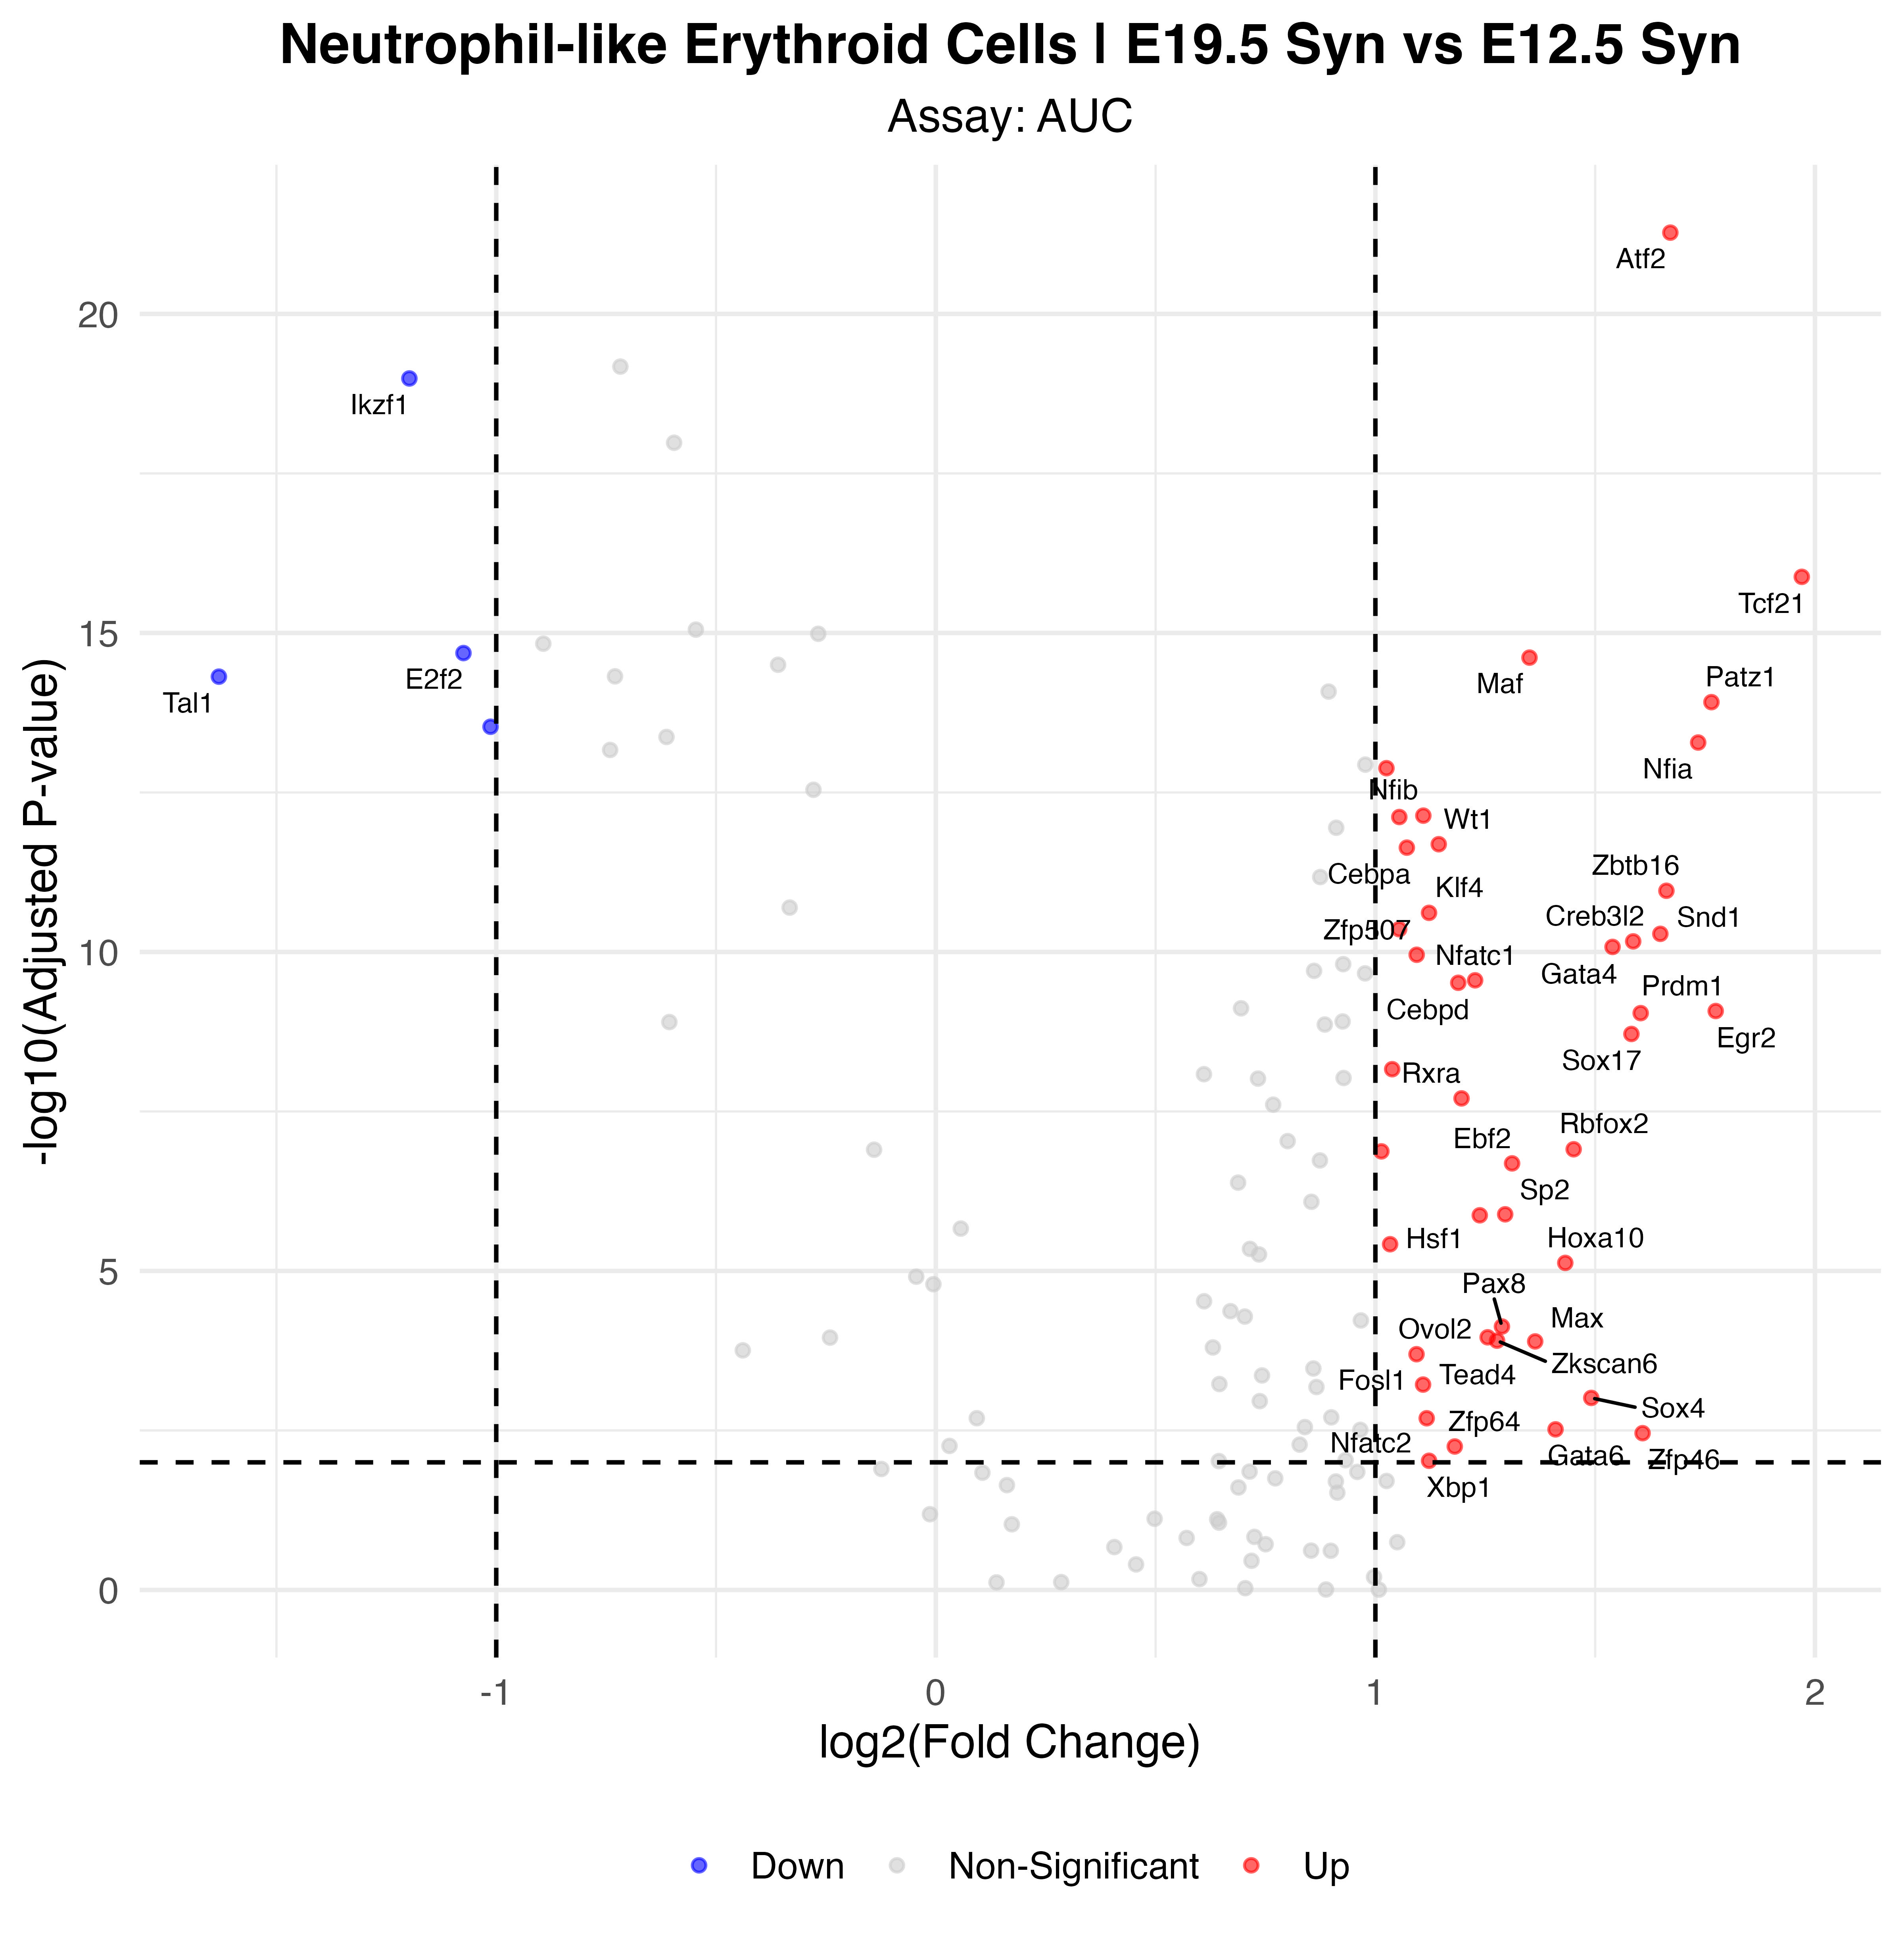

The data file committed next to this chart (first rows):
p_val, avg_log2FC, pct.1, pct.2, p_val_adj, gene, p_val_adj_plot, Significance
1.81568410516368e-24, 1.671, 1, 1, 5.31995442812957e-22, Atf2, 5.31995442812957e-22, Up
3.50382477894436e-22, -1.198, 0.962, 1, 1.0266206602307e-19, Ikzf1, 1.0266206602307e-19, Down
4.50937852846584e-19, 1.97, 0.83, 0.156, 1.32124790884049e-16, Tcf21, 1.32124790884049e-16, Up
7.05935873122574e-18, -1.075, 0.887, 1, 2.06839210824914e-15, E2f2, 2.06839210824914e-15, Down
8.32043632585542e-18, 1.351, 1, 1, 2.43788784347564e-15, Maf, 2.43788784347564e-15, Up
1.65399241508956e-17, -1.631, 0.887, 0.992, 4.84619777621242e-15, Tal1, 4.84619777621242e-15, Down
4.15070084761693e-17, 1.764, 0.925, 0.461, 1.21615534835176e-14, Patz1, 1.21615534835176e-14, Up
1.00820428861568e-16, -1.013, 0.887, 0.992, 2.95403856564394e-14, Arid3a, 2.95403856564394e-14, Down
1.78295232248224e-16, 1.734, 0.887, 0.273, 5.22405030487297e-14, Nfia, 5.22405030487297e-14, Up
4.49797109693048e-16, 1.025, 1, 1, 1.31790553140063e-13, Plagl1, 1.31790553140063e-13, Up
2.49483089541361e-15, 1.109, 1, 1, 7.30985452356186e-13, Nfib, 7.30985452356186e-13, Up
2.6228087580781e-15, 1.054, 1, 1, 7.68482966116883e-13, Fosb, 7.68482966116883e-13, Up
6.99671644606187e-15, 1.144, 1, 1, 2.05003791869613e-12, Wt1, 2.05003791869613e-12, Up
7.9152589120503e-15, 1.072, 1, 1, 2.31917086123074e-12, Cebpa, 2.31917086123074e-12, Up
3.75320372798711e-14, 1.662, 0.849, 0.266, 1.09968869230022e-11, Zbtb16, 1.09968869230022e-11, Up
8.3310310221952e-14, 1.122, 1, 1, 2.44099208950319e-11, Klf4, 2.44099208950319e-11, Up
1.50162407629247e-13, 1.054, 1, 1, 4.39975854353695e-11, Egr1, 4.39975854353695e-11, Up
1.77700808049646e-13, 1.648, 0.925, 0.359, 5.20663367585462e-11, Snd1, 5.20663367585462e-11, Up
2.33204389116774e-13, 1.586, 0.906, 0.367, 6.83288860112149e-11, Creb3l2, 6.83288860112149e-11, Up
2.84805351219703e-13, 1.539, 0.962, 0.727, 8.34479679073729e-11, Gata4, 8.34479679073729e-11, Up
3.78135438232741e-13, 1.094, 1, 0.914, 1.10793683402193e-10, Zfp507, 1.10793683402193e-10, Up
9.50745752509211e-13, 1.227, 1, 0.867, 2.78568505485199e-10, Nfatc1, 2.78568505485199e-10, Up
1.03944365956714e-12, 1.188, 1, 0.984, 3.04556992253173e-10, Cebpd, 3.04556992253173e-10, Up
2.87968534386934e-12, 1.774, 0.698, 0.141, 8.43747805753717e-10, Egr2, 8.43747805753717e-10, Up
3.10626152998057e-12, 1.604, 0.66, 0.133, 9.10134628284306e-10, Prdm1, 9.10134628284306e-10, Up
6.59313506927865e-12, 1.582, 0.925, 0.469, 1.93178857529864e-09, Sox17, 1.93178857529864e-09, Up
2.34958479972226e-11, 1.038, 1, 0.992, 6.88428346318621e-09, Bach1, 6.88428346318621e-09, Up
6.74144346683262e-11, 1.196, 0.981, 0.852, 1.97524293578196e-08, Rxra, 1.97524293578196e-08, Up
4.22782484202216e-10, 1.451, 0.887, 0.617, 1.23875267871249e-07, Rbfox2, 1.23875267871249e-07, Up
4.55993079198128e-10, 1.014, 1, 0.992, 1.33605972205051e-07, Zfp704, 1.33605972205051e-07, Up
7.03701980949895e-10, 1.311, 0.887, 0.359, 2.06184680418319e-07, Ebf2, 2.06184680418319e-07, Up
4.4215659595253e-09, 1.295, 0.887, 0.383, 1.29551882614091e-06, Sp2, 1.29551882614091e-06, Up
4.58144884706425e-09, 1.237, 0.849, 0.32, 1.34236451218983e-06, Hsf1, 1.34236451218983e-06, Up
1.30124591673463e-08, 1.033, 0.981, 0.906, 3.81265053603248e-06, Zeb1, 3.81265053603248e-06, Up
2.55330059408404e-08, 1.432, 0.66, 0.219, 7.48117074066623e-06, Hoxa10, 7.48117074066623e-06, Up
2.53714133128288e-07, 1.288, 0.887, 0.602, 7.43382410065884e-05, Pax8, 7.43382410065884e-05, Up
3.74477637069986e-07, 1.255, 0.925, 0.562, 0.0001097, Ovol2, 0.0001097, Up
4.2270659576111e-07, 1.277, 0.717, 0.266, 0.0001239, Zkscan6, 0.0001239, Up
4.34458966042089e-07, 1.364, 0.774, 0.398, 0.0001273, Max, 0.0001273, Up
6.89312142902212e-07, 1.094, 0.981, 0.711, 0.000202, Fosl1, 0.000202, Up
2.06256358016262e-06, 1.108, 0.925, 0.617, 0.0006043, Tead4, 0.0006043, Up
3.33754344710624e-06, 1.491, 0.566, 0.266, 0.0009779, Sox4, 0.0009779, Up
6.95210991420636e-06, 1.117, 0.604, 0.211, 0.002037, Nfatc2, 0.002037, Up
1.03787511483e-05, 1.41, 0.415, 0.117, 0.003041, Gata6, 0.003041, Up
1.19108173818558e-05, 1.608, 0.34, 0.086, 0.00349, Zfp46, 0.00349, Up
1.92638781553602e-05, 1.181, 0.887, 0.555, 0.005644, Zfp64, 0.005644, Up
3.22759293597182e-05, 1.122, 0.811, 0.477, 0.009457, Xbp1, 0.009457, Up
